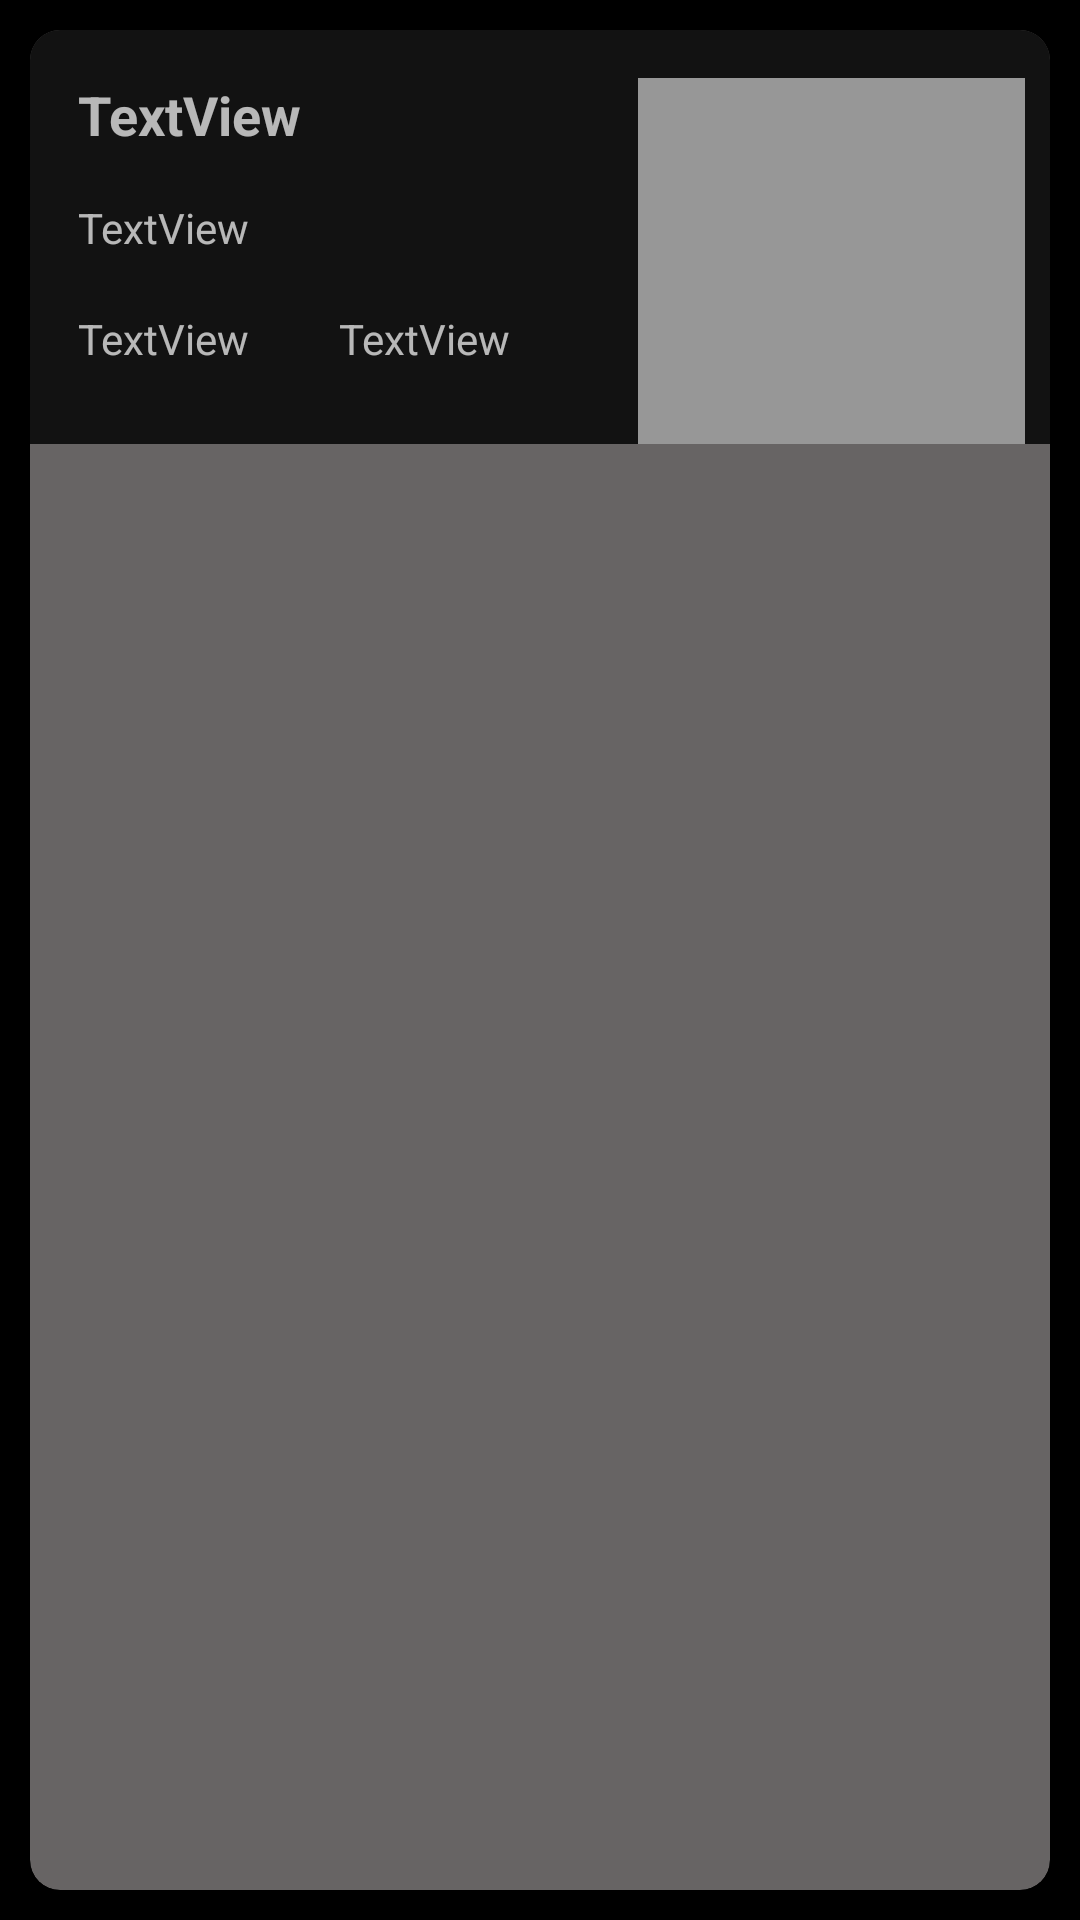

Reconstruct the res/layout file that produces this screen, plus the resources it refers to.
<!-- AndroidManifest.xml: application theme AppTheme -->
<!-- res/layout/each_news.xml -->
<?xml version="1.0" encoding="utf-8"?>
<LinearLayout xmlns:android="http://schemas.android.com/apk/res/android"
    xmlns:app="http://schemas.android.com/apk/res-auto"
    android:layout_width="match_parent"
    android:layout_height="wrap_content"
    android:background="#000000"
    android:fadingEdge="horizontal|vertical"
    android:orientation="vertical"
    android:theme="@style/Theme.MaterialComponents.Dialog.Alert">

    <androidx.cardview.widget.CardView
        android:layout_width="match_parent"
        android:layout_height="match_parent"
        android:layout_margin="10dp"
        app:cardBackgroundColor="#676464"
        app:cardCornerRadius="10dp">

        <androidx.constraintlayout.widget.ConstraintLayout
            android:id="@+id/each_news_CL"
            android:layout_width="match_parent"
            android:layout_height="wrap_content"
            android:background="#121212">

            <ImageView
                android:id="@+id/imageView"
                android:layout_width="129dp"
                android:layout_height="122dp"
                android:layout_marginTop="16dp"
                android:background="#979797"
                android:scaleType="centerCrop"
                app:layout_constraintEnd_toEndOf="parent"
                app:layout_constraintHorizontal_bias="0.96"
                app:layout_constraintStart_toStartOf="parent"
                app:layout_constraintTop_toTopOf="parent"
                app:srcCompat="@drawable/news" />

            <TextView
                android:id="@+id/each_new_title"
                android:layout_width="0dp"
                android:layout_height="wrap_content"
                android:layout_marginStart="16dp"
                android:layout_marginTop="16dp"
                android:layout_marginEnd="16dp"
                android:text="TextView"
                android:textSize="18sp"
                android:textStyle="bold"
                app:layout_constraintEnd_toStartOf="@+id/imageView"
                app:layout_constraintHorizontal_bias="0.0"
                app:layout_constraintStart_toStartOf="parent"
                app:layout_constraintTop_toTopOf="parent" />

            <TextView
                android:id="@+id/each_news_description"
                android:layout_width="0dp"
                android:layout_height="wrap_content"
                android:layout_marginTop="16dp"
                android:layout_marginEnd="16dp"
                android:text="TextView"
                app:layout_constraintEnd_toStartOf="@+id/imageView"
                app:layout_constraintHorizontal_bias="0.0"
                app:layout_constraintStart_toStartOf="@+id/each_new_title"
                app:layout_constraintTop_toBottomOf="@+id/each_new_title" />

            <TextView
                android:id="@+id/each_news_websiteName"
                android:layout_width="wrap_content"
                android:layout_height="wrap_content"
                android:layout_marginTop="8dp"
                android:layout_marginBottom="16dp"
                android:text="TextView"
                app:layout_constraintBottom_toBottomOf="parent"
                app:layout_constraintStart_toStartOf="@+id/each_news_description"
                app:layout_constraintTop_toBottomOf="@+id/each_news_description" />

            <TextView
                android:id="@+id/each_news_date"
                android:layout_width="wrap_content"
                android:layout_height="wrap_content"
                android:layout_marginStart="30dp"
                android:text="TextView"
                app:layout_constraintStart_toEndOf="@+id/each_news_websiteName"
                app:layout_constraintTop_toTopOf="@+id/each_news_websiteName" />

            <TextView
                android:id="@+id/each_link"
                android:layout_width="0dp"
                android:layout_height="0dp"
                android:text="TextView"
                app:layout_constraintStart_toStartOf="parent"
                app:layout_constraintTop_toTopOf="parent" />

            <TextView
                android:id="@+id/each_img_link"
                android:layout_width="0dp"
                android:layout_height="0dp"
                android:text="TextView"
                app:layout_constraintStart_toStartOf="parent"
                app:layout_constraintTop_toTopOf="parent" />

        </androidx.constraintlayout.widget.ConstraintLayout>
    </androidx.cardview.widget.CardView>

</LinearLayout>
<!-- resources referenced by this layout -->
<resources>
  <style name="AppTheme" parent="Theme.AppCompat.Light.DarkActionBar">
  
          <item name="android:itemTextAppearance">@style/TextAppearance</item>
          <item name="android:itemBackground">@android:color/black</item>
  
  
          <item name="android:windowBackground">@android:color/black</item>
          
          <item name="colorPrimary">#121212</item>
          <item name="colorPrimaryDark">#979797</item>
          <item name="colorAccent">@color/colorAccent</item>
          <item name="android:editTextColor">#ffffff</item>
      </style>
  <style name="TextAppearance">
          <item name="android:textColor">#ffffff</item>
  
      </style>
  <!-- not gathered from this repository: default colours our renderer supplied (Android Studio template values) -->
  <color name="colorAccent">#FF03DAC5</color>
</resources>
